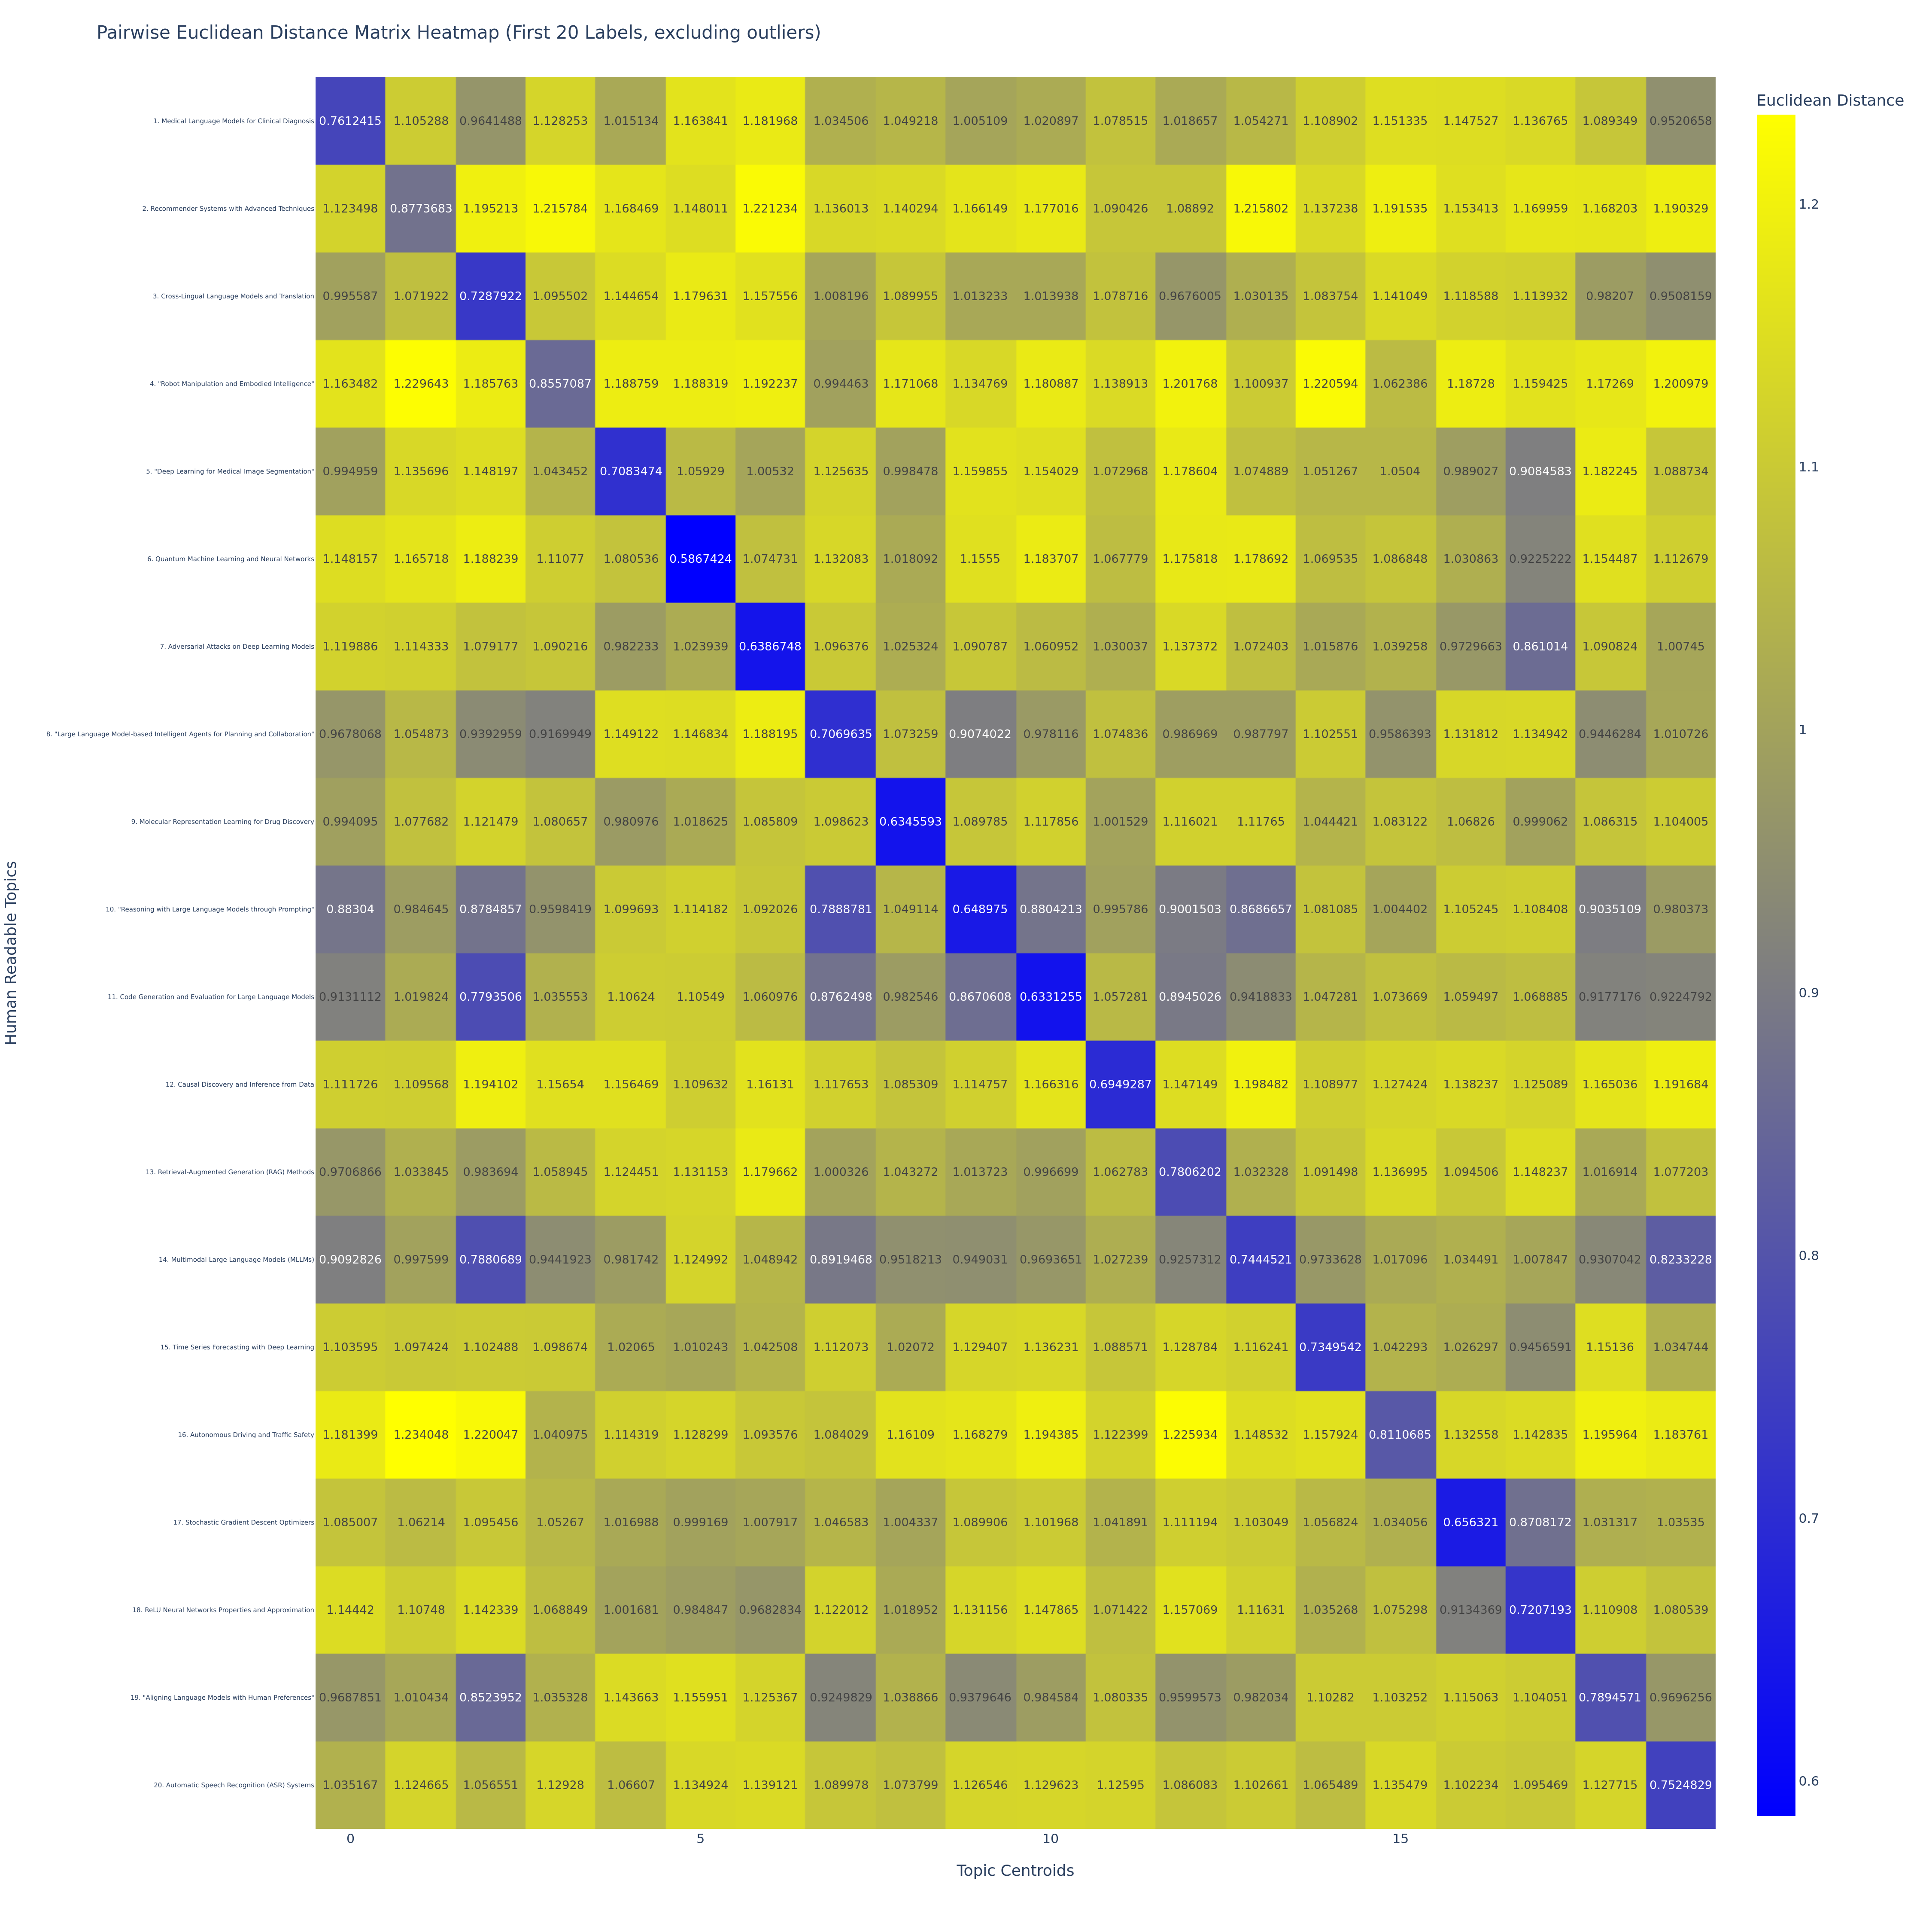

Values plotted in this chart, from the file beside it:
Human_Readable_Topic, 0.0, 1.0, 2.0, 3.0, 4.0, 5.0, 6.0, 7.0, 8.0, 9.0, 10.0, 11.0, 12.0, 13.0, 14.0, 15.0, 16.0, 17.0, 18.0, 19.0
1. Medical Language Models for Clinical …, 0.7612, 1.105, 0.9641, 1.128, 1.015, 1.164, 1.182, 1.035, 1.049, 1.005, 1.021, 1.079, 1.019, 1.054, 1.109, 1.151, 1.148, 1.137, 1.089, 0.9521
2. Recommender Systems with Advanced Tec…, 1.123, 0.8774, 1.195, 1.216, 1.168, 1.148, 1.221, 1.136, 1.14, 1.166, 1.177, 1.09, 1.089, 1.216, 1.137, 1.192, 1.153, 1.17, 1.168, 1.19
3. Cross-Lingual Language Models and Tra…, 0.9956, 1.072, 0.7288, 1.096, 1.145, 1.18, 1.158, 1.008, 1.09, 1.013, 1.014, 1.079, 0.9676, 1.03, 1.084, 1.141, 1.119, 1.114, 0.9821, 0.9508
4. "Robot Manipulation and Embodied Inte…, 1.163, 1.23, 1.186, 0.8557, 1.189, 1.188, 1.192, 0.9945, 1.171, 1.135, 1.181, 1.139, 1.202, 1.101, 1.221, 1.062, 1.187, 1.159, 1.173, 1.201
5. "Deep Learning for Medical Image Segm…, 0.995, 1.136, 1.148, 1.043, 0.7083, 1.059, 1.005, 1.126, 0.9985, 1.16, 1.154, 1.073, 1.179, 1.075, 1.051, 1.05, 0.989, 0.9085, 1.182, 1.089
6. Quantum Machine Learning and Neural N…, 1.148, 1.166, 1.188, 1.111, 1.081, 0.5867, 1.075, 1.132, 1.018, 1.155, 1.184, 1.068, 1.176, 1.179, 1.07, 1.087, 1.031, 0.9225, 1.154, 1.113
7. Adversarial Attacks on Deep Learning …, 1.12, 1.114, 1.079, 1.09, 0.9822, 1.024, 0.6387, 1.096, 1.025, 1.091, 1.061, 1.03, 1.137, 1.072, 1.016, 1.039, 0.973, 0.861, 1.091, 1.007
8. "Large Language Model-based Intellige…, 0.9678, 1.055, 0.9393, 0.917, 1.149, 1.147, 1.188, 0.707, 1.073, 0.9074, 0.9781, 1.075, 0.987, 0.9878, 1.103, 0.9586, 1.132, 1.135, 0.9446, 1.011
9. Molecular Representation Learning for…, 0.9941, 1.078, 1.121, 1.081, 0.981, 1.019, 1.086, 1.099, 0.6346, 1.09, 1.118, 1.002, 1.116, 1.118, 1.044, 1.083, 1.068, 0.9991, 1.086, 1.104
10. "Reasoning with Large Language Model…, 0.883, 0.9846, 0.8785, 0.9598, 1.1, 1.114, 1.092, 0.7889, 1.049, 0.649, 0.8804, 0.9958, 0.9002, 0.8687, 1.081, 1.004, 1.105, 1.108, 0.9035, 0.9804
11. Code Generation and Evaluation for L…, 0.9131, 1.02, 0.7794, 1.036, 1.106, 1.105, 1.061, 0.8762, 0.9825, 0.8671, 0.6331, 1.057, 0.8945, 0.9419, 1.047, 1.074, 1.059, 1.069, 0.9177, 0.9225
12. Causal Discovery and Inference from …, 1.112, 1.11, 1.194, 1.157, 1.156, 1.11, 1.161, 1.118, 1.085, 1.115, 1.166, 0.6949, 1.147, 1.198, 1.109, 1.127, 1.138, 1.125, 1.165, 1.192
13. Retrieval-Augmented Generation (RAG)…, 0.9707, 1.034, 0.9837, 1.059, 1.124, 1.131, 1.18, 1, 1.043, 1.014, 0.9967, 1.063, 0.7806, 1.032, 1.091, 1.137, 1.095, 1.148, 1.017, 1.077
14. Multimodal Large Language Models (ML…, 0.9093, 0.9976, 0.7881, 0.9442, 0.9817, 1.125, 1.049, 0.8919, 0.9518, 0.949, 0.9694, 1.027, 0.9257, 0.7445, 0.9734, 1.017, 1.034, 1.008, 0.9307, 0.8233
15. Time Series Forecasting with Deep Le…, 1.104, 1.097, 1.102, 1.099, 1.021, 1.01, 1.043, 1.112, 1.021, 1.129, 1.136, 1.089, 1.129, 1.116, 0.735, 1.042, 1.026, 0.9457, 1.151, 1.035
16. Autonomous Driving and Traffic Safet…, 1.181, 1.234, 1.22, 1.041, 1.114, 1.128, 1.094, 1.084, 1.161, 1.168, 1.194, 1.122, 1.226, 1.149, 1.158, 0.8111, 1.133, 1.143, 1.196, 1.184
17. Stochastic Gradient Descent Optimize…, 1.085, 1.062, 1.095, 1.053, 1.017, 0.9992, 1.008, 1.047, 1.004, 1.09, 1.102, 1.042, 1.111, 1.103, 1.057, 1.034, 0.6563, 0.8708, 1.031, 1.035
18. ReLU Neural Networks Properties and …, 1.144, 1.107, 1.142, 1.069, 1.002, 0.9848, 0.9683, 1.122, 1.019, 1.131, 1.148, 1.071, 1.157, 1.116, 1.035, 1.075, 0.9134, 0.7207, 1.111, 1.081
19. "Aligning Language Models with Human…, 0.9688, 1.01, 0.8524, 1.035, 1.144, 1.156, 1.125, 0.925, 1.039, 0.938, 0.9846, 1.08, 0.96, 0.982, 1.103, 1.103, 1.115, 1.104, 0.7895, 0.9696
20. Automatic Speech Recognition (ASR) S…, 1.035, 1.125, 1.057, 1.129, 1.066, 1.135, 1.139, 1.09, 1.074, 1.127, 1.13, 1.126, 1.086, 1.103, 1.065, 1.135, 1.102, 1.095, 1.128, 0.7525
